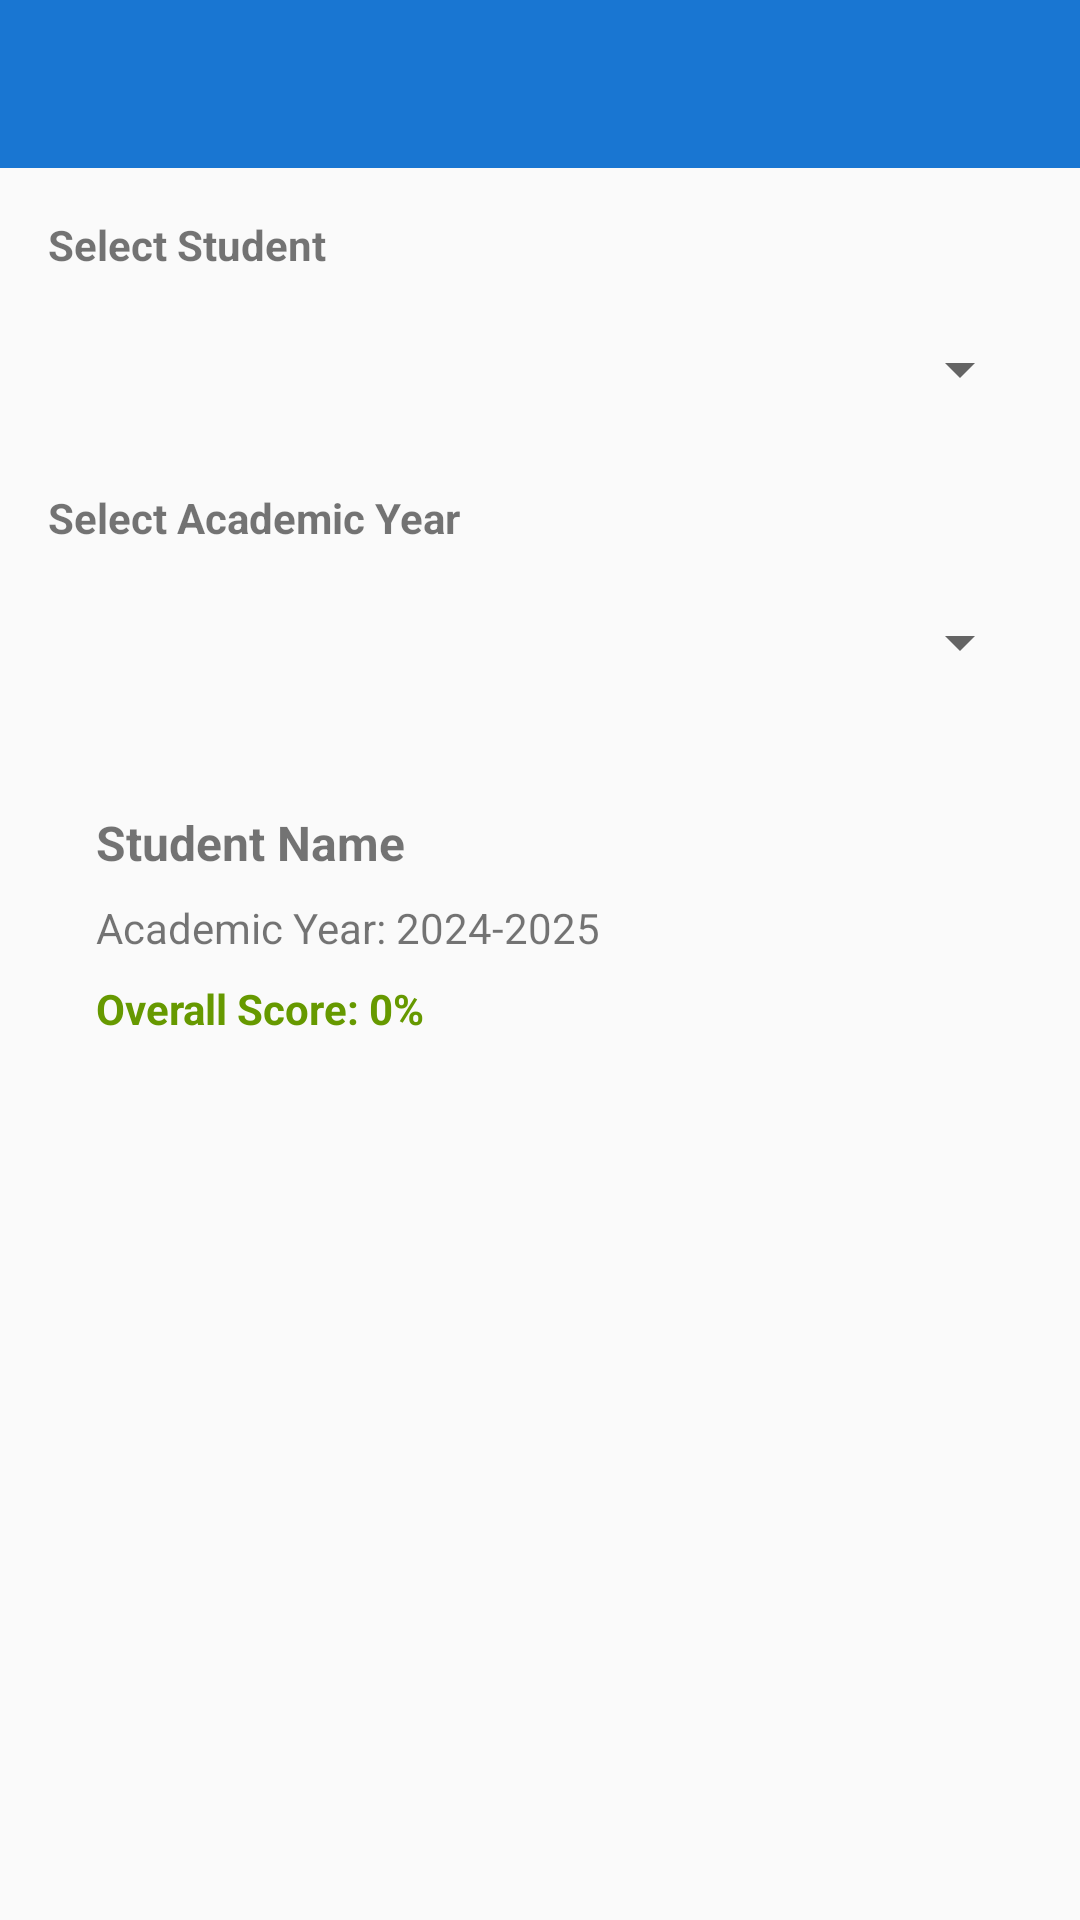

Produce the Android XML layout that renders to this screen, including the resource entries it uses.
<!-- AndroidManifest.xml: application theme Theme.SchoolManagement -->
<!-- res/layout/activity_report_card.xml -->
<?xml version="1.0" encoding="utf-8"?>
<LinearLayout xmlns:android="http://schemas.android.com/apk/res/android"
    android:layout_width="match_parent"
    android:layout_height="match_parent"
    android:orientation="vertical">

    <com.google.android.material.appbar.AppBarLayout
        android:layout_width="match_parent"
        android:layout_height="wrap_content">
        <androidx.appcompat.widget.Toolbar
            android:id="@+id/toolbar"
            android:layout_width="match_parent"
            android:layout_height="?attr/actionBarSize"
            android:background="?attr/colorPrimary" />
    </com.google.android.material.appbar.AppBarLayout>

    <ScrollView
        android:layout_width="match_parent"
        android:layout_height="match_parent">

        <LinearLayout
            android:layout_width="match_parent"
            android:layout_height="wrap_content"
            android:orientation="vertical"
            android:padding="16dp">

            
            <TextView
                android:layout_width="match_parent"
                android:layout_height="wrap_content"
                android:text="Select Student"
                android:textSize="14sp"
                android:textStyle="bold"
                android:layout_marginBottom="8dp" />

            <Spinner
                android:id="@+id/spinnerStudent"
                android:layout_width="match_parent"
                android:layout_height="48dp"
                android:layout_marginBottom="16dp" />

            
            <TextView
                android:layout_width="match_parent"
                android:layout_height="wrap_content"
                android:text="Select Academic Year"
                android:textSize="14sp"
                android:textStyle="bold"
                android:layout_marginBottom="8dp" />

            <Spinner
                android:id="@+id/spinnerAcademicYear"
                android:layout_width="match_parent"
                android:layout_height="48dp"
                android:layout_marginBottom="16dp" />

            
            <ProgressBar
                android:id="@+id/progressBar"
                android:layout_width="wrap_content"
                android:layout_height="wrap_content"
                android:layout_gravity="center_horizontal"
                android:visibility="gone" />

            
            <LinearLayout
                android:layout_width="match_parent"
                android:layout_height="wrap_content"
                android:orientation="vertical"
                android:padding="16dp"
                android:background="@color/background"
                android:layout_marginBottom="16dp">

                <TextView
                    android:id="@+id/tvStudentName"
                    android:layout_width="match_parent"
                    android:layout_height="wrap_content"
                    android:text="Student Name"
                    android:textSize="16sp"
                    android:textStyle="bold"
                    android:layout_marginBottom="8dp" />

                <TextView
                    android:id="@+id/tvAcademicYear"
                    android:layout_width="match_parent"
                    android:layout_height="wrap_content"
                    android:text="Academic Year: 2024-2025"
                    android:textSize="14sp"
                    android:layout_marginBottom="8dp" />

                <TextView
                    android:id="@+id/tvOverallGPA"
                    android:layout_width="match_parent"
                    android:layout_height="wrap_content"
                    android:text="Overall Score: 0%"
                    android:textSize="14sp"
                    android:textStyle="bold"
                    android:textColor="@android:color/holo_green_dark" />

            </LinearLayout>

            
            <TableLayout
                android:id="@+id/tableLayout"
                android:layout_width="match_parent"
                android:layout_height="wrap_content"
                android:stretchColumns="1"
                android:background="@android:color/white" />

        </LinearLayout>

    </ScrollView>

</LinearLayout>
<!-- resources referenced by this layout -->
<resources>
  <color name="background">#FAFAFA</color>
  <style name="Theme.SchoolManagement" parent="Theme.MaterialComponents.DayNight.NoActionBar">
          
          <item name="colorPrimary">@color/primary</item>
          <item name="colorPrimaryVariant">@color/primary_dark</item>
          <item name="colorOnPrimary">@color/white</item>
          
          <item name="colorSecondary">@color/accent</item>
          <item name="colorSecondaryVariant">@color/accent</item>
          <item name="colorOnSecondary">@color/black</item>
          
          <item name="android:statusBarColor" tools:targetApi="l">?attr/colorPrimaryVariant</item>
          
          <item name="android:windowBackground">@color/background</item>
      </style>
  <color name="primary">#1976D2</color>
  <color name="primary_dark">#0D47A1</color>
  <color name="white">#FFFFFF</color>
  <color name="accent">#FF9800</color>
  <color name="black">#000000</color>
</resources>
